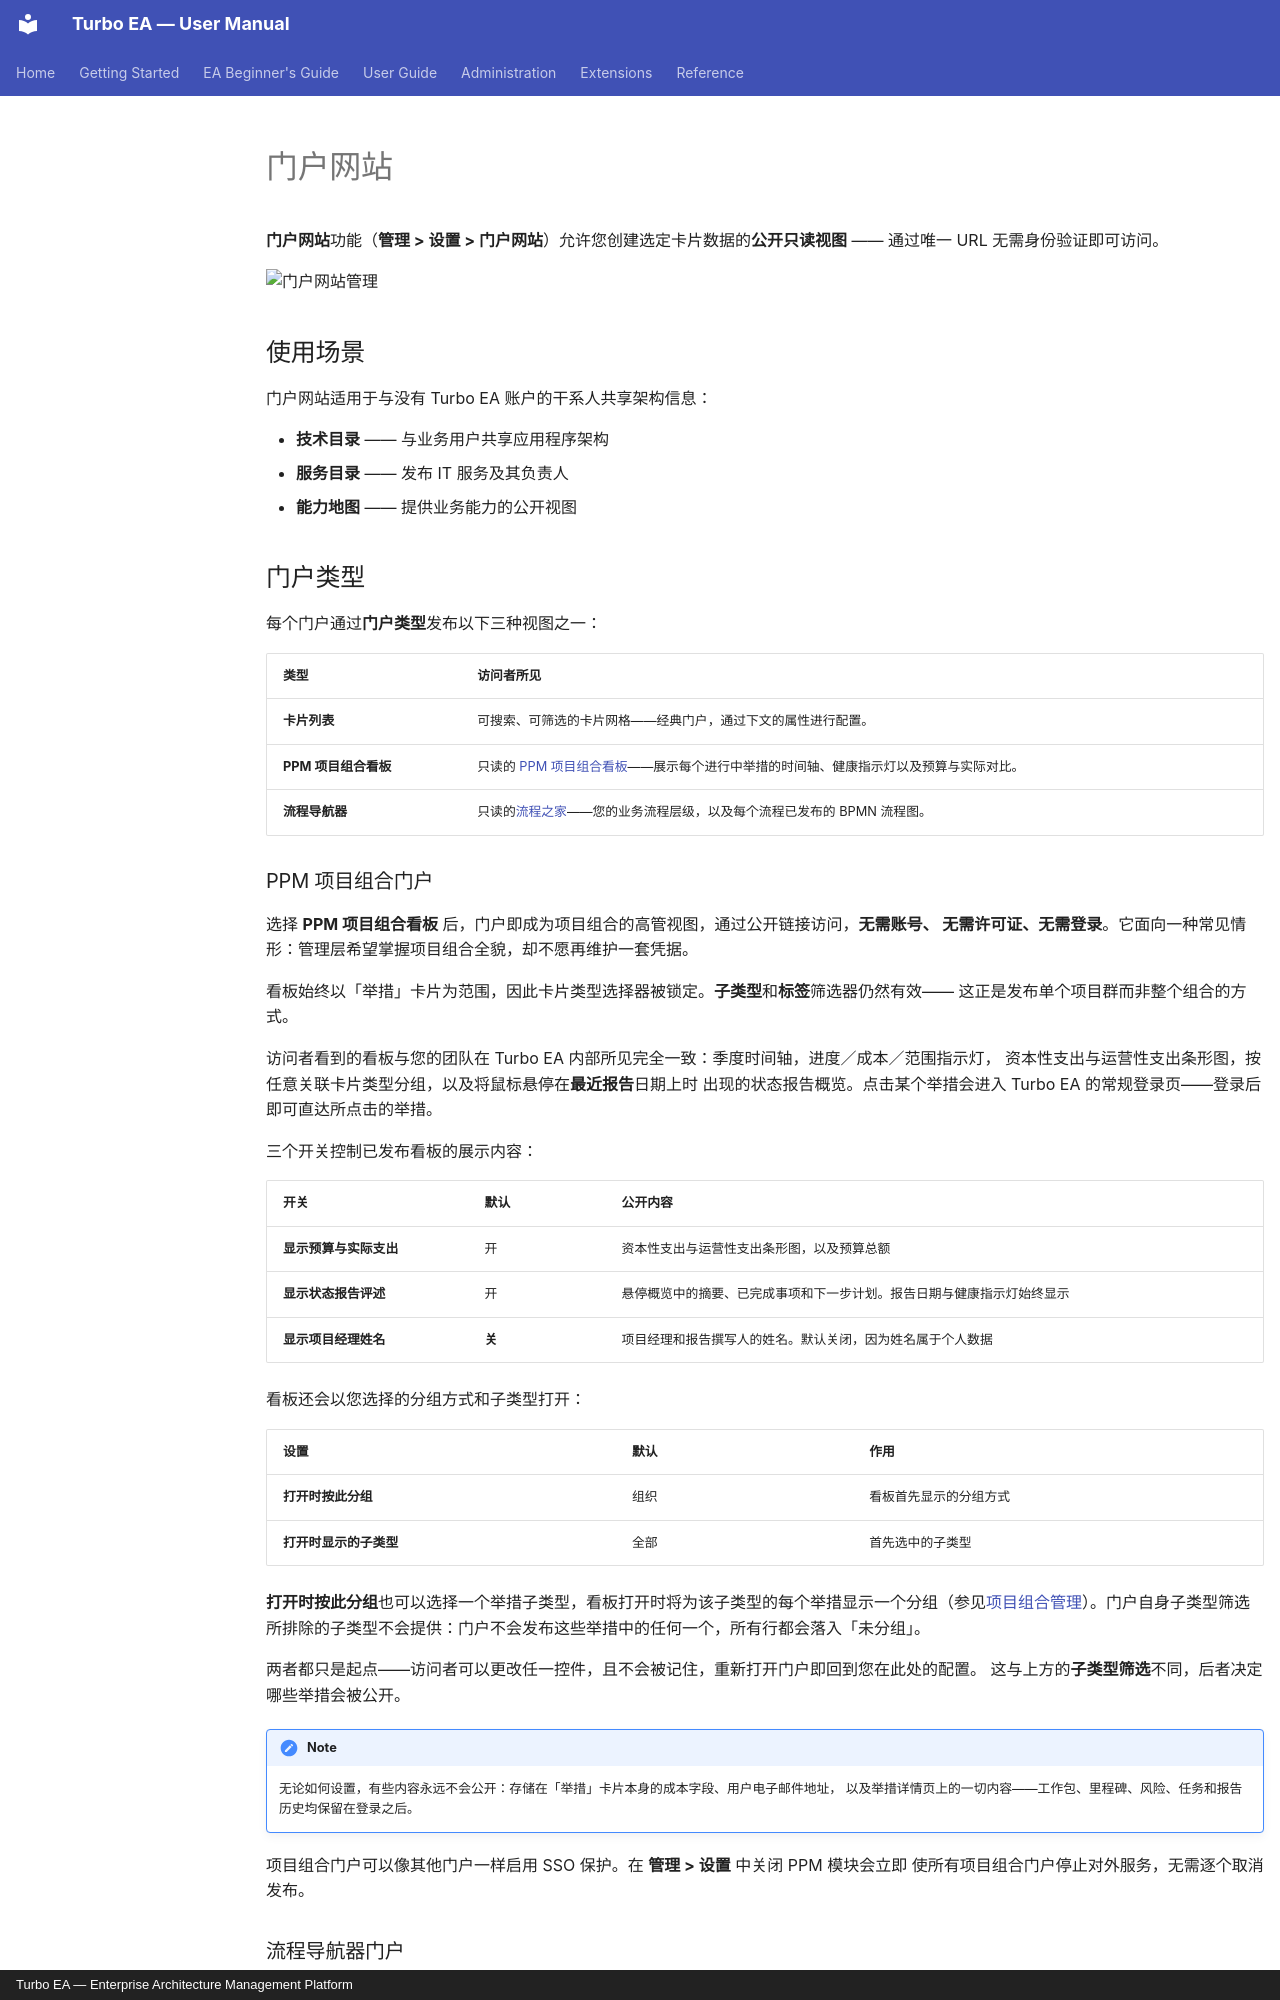

repository: vincentmakes/turbo-ea · page: admin/web-portals.zh/index.html · generator: mkdocs · copyright: Turbo EA — Enterprise Architecture Management Platform

# 门户网站

**门户网站**功能（**管理 > 设置 > 门户网站**）允许您创建选定卡片数据的**公开只读视图** —— 通过唯一 URL 无需身份验证即可访问。

![门户网站管理](../assets/img/zh/30_admin_settings_web_portals.png)

## 使用场景

门户网站适用于与没有 Turbo EA 账户的干系人共享架构信息：

- **技术目录** —— 与业务用户共享应用程序架构
- **服务目录** —— 发布 IT 服务及其负责人
- **能力地图** —— 提供业务能力的公开视图

## 门户类型

每个门户通过**门户类型**发布以下三种视图之一：

| 类型 | 访问者所见 |
|------|-----------|
| **卡片列表** | 可搜索、可筛选的卡片网格——经典门户，通过下文的属性进行配置。 |
| **PPM 项目组合看板** | 只读的 [PPM 项目组合看板](../guide/ppm.md)——展示每个进行中举措的时间轴、健康指示灯以及预算与实际对比。 |
| **流程导航器** | 只读的[流程之家](../guide/bpm.md)——您的业务流程层级，以及每个流程已发布的 BPMN 流程图。 |

### PPM 项目组合门户

选择 **PPM 项目组合看板** 后，门户即成为项目组合的高管视图，通过公开链接访问，**无需账号、
无需许可证、无需登录**。它面向一种常见情形：管理层希望掌握项目组合全貌，却不愿再维护一套凭据。

看板始终以「举措」卡片为范围，因此卡片类型选择器被锁定。**子类型**和**标签**筛选器仍然有效——
这正是发布单个项目群而非整个组合的方式。

访问者看到的看板与您的团队在 Turbo EA 内部所见完全一致：季度时间轴，进度／成本／范围指示灯，
资本性支出与运营性支出条形图，按任意关联卡片类型分组，以及将鼠标悬停在**最近报告**日期上时
出现的状态报告概览。点击某个举措会进入 Turbo EA 的常规登录页——登录后即可直达所点击的举措。

三个开关控制已发布看板的展示内容：

| 开关 | 默认 | 公开内容 |
|------|------|---------|
| **显示预算与实际支出** | 开 | 资本性支出与运营性支出条形图，以及预算总额 |
| **显示状态报告评述** | 开 | 悬停概览中的摘要、已完成事项和下一步计划。报告日期与健康指示灯始终显示 |
| **显示项目经理姓名** | **关** | 项目经理和报告撰写人的姓名。默认关闭，因为姓名属于个人数据 |

看板还会以您选择的分组方式和子类型打开：

| 设置 | 默认 | 作用 |
|------|------|------|
| **打开时按此分组** | 组织 | 看板首先显示的分组方式 |
| **打开时显示的子类型** | 全部 | 首先选中的子类型 |

**打开时按此分组**也可以选择一个举措子类型，看板打开时将为该子类型的每个举措显示一个分组（参见[项目组合管理](../guide/ppm.md)）。门户自身子类型筛选所排除的子类型不会提供：门户不会发布这些举措中的任何一个，所有行都会落入「未分组」。

两者都只是起点——访问者可以更改任一控件，且不会被记住，重新打开门户即回到您在此处的配置。
这与上方的**子类型筛选**不同，后者决定哪些举措会被公开。

!!! note
    无论如何设置，有些内容永远不会公开：存储在「举措」卡片本身的成本字段、用户电子邮件地址，
    以及举措详情页上的一切内容——工作包、里程碑、风险、任务和报告历史均保留在登录之后。

项目组合门户可以像其他门户一样启用 SSO 保护。在 **管理 > 设置** 中关闭 PPM 模块会立即
使所有项目组合门户停止对外服务，无需逐个取消发布。
